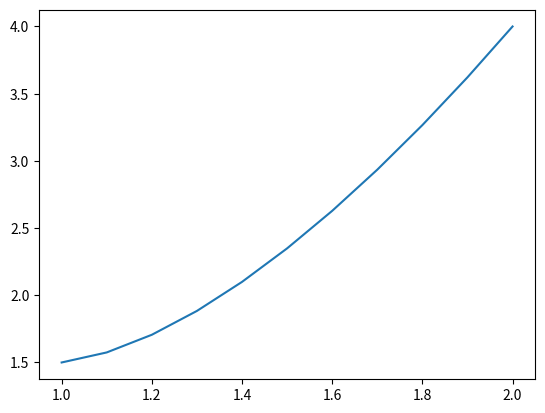

Python code for this plot:
import numpy as np
import matplotlib.pyplot as plt
from typing import Callable

func = Callable[[float], float]


# функція для створення тридіагональної матриці
def tridiagonal_matrix(a, b, c):
    return np.diag(a, -1) + np.diag(b, 0) + np.diag(c, 1)


# основний клас для реалізації
class BoundaryValueProblem:
    def __init__(self, x0: float, x1: float, u0: float, u1: float, n: int, p: func, q: func, r: func):
        self.n = n
        self.x0, self.x1 = x0, x1
        self.u0, self.u1 = u0, u1

        self.p, self.q, self.r = p, q, r

    # побудова матриці
    def get_matrix(self) -> tuple[np.ndarray, np.ndarray]:
        h = (self.x1 - self.x0) / self.n

        d_array = np.zeros(self.n - 1)
        a_array, b_array, c_array = np.zeros(self.n - 1), np.zeros(self.n - 1), np.zeros(self.n - 1)

        for i in range(self.n - 1):
            xi = self.x0 + (i + 1) * h

            if i == 0:
                d_array[i] = h * h * self.r(xi) - (1 - 0.5 * h * self.p(xi)) * self.u0
            elif i == self.n - 2:
                d_array[i] = h * h * self.r(xi) - (1 + 0.5 * h * self.p(xi)) * self.u1
            else:
                d_array[i] = h * h * self.r(xi)

            a_array[i] = 1 - 0.5 * h * self.p(xi)
            b_array[i] = -2 + h * h * self.q(xi)
            c_array[i] = 1 + 0.5 * h * self.p(xi)

        return tridiagonal_matrix(a_array[1:], b_array, c_array[:-1]), d_array

    # вирішення 
    def solve(self) -> np.ndarray:
        y = np.linalg.solve(*self.get_matrix())
        return np.concatenate(([self.u0], y, [self.u1]))

    # побудова
    def plot(self) -> None:
        h = (self.x1 - self.x0) / self.n

        _, ax = plt.subplots()
        ax.plot(np.arange(self.x0, self.x1 + h / 2, h), self.solve())

    # вивід коренів
    def print_roots(self) -> None:
        print('Корені:')
        for i, root in enumerate(self.solve()):
            print(f"y{i} = {root}")


# функція для знаходження відхилення на сітках
def max_deviation(sol1: np.ndarray, sol2: np.ndarray) -> float:
    sol2 = np.array([el for i, el in enumerate(sol2) if i % 2 == 0])
    return np.max(np.abs(sol2 - sol1))

# функція мейн для старту програми 
if __name__ == '__main__':
    bvp = BoundaryValueProblem(x0=1, x1=2, u0=1.5, u1=4, n=10,
                            p=lambda x: 2,
                            q=lambda x: -4 / x,
                            r=lambda x: 2)

    print('Матриця N = 10', bvp.get_matrix()[0], sep='\n')
    s1 = bvp.solve()
    bvp.print_roots()
    bvp.plot()

    bvp.n = 20
    print('Матриця N = 20:', bvp.get_matrix()[0], sep='\n')
    s2 = bvp.solve()
    bvp.print_roots()

    print("Максимальне відхилення між розв'язками на сітках N=10 і N=20:")
    print(max_deviation(s1, s2))

    plt.show()

